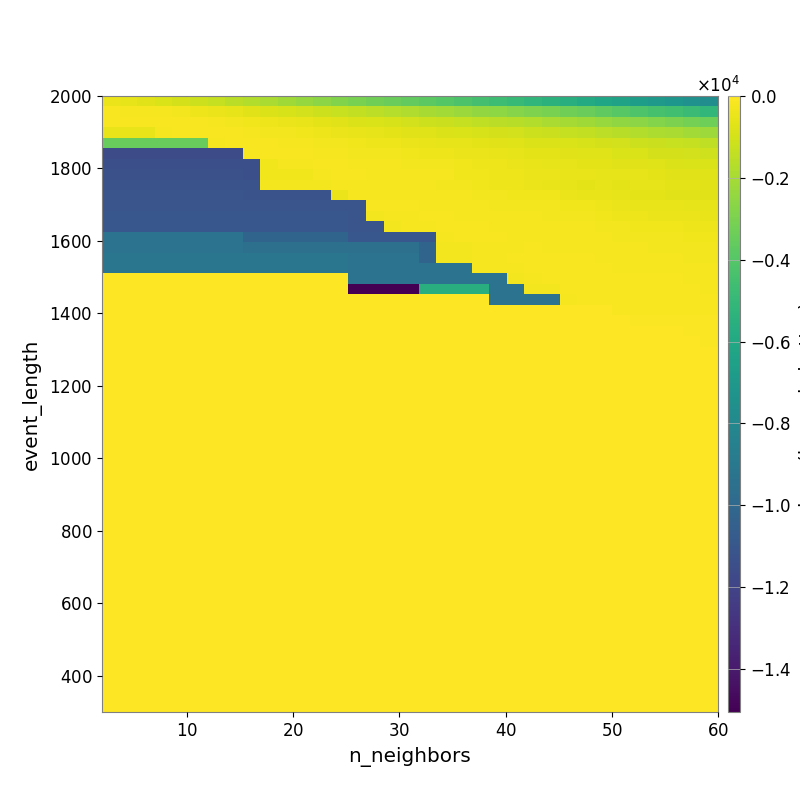

The file beside this chart, header and first rows:
-4.515477301654241273e+02, -5.513451190930969688e+02, -6.862124977404698711e+02, -8.256420173522753885e+02, -9.686194404929390203e+02, -1.165455995154719858e+03, -1.334780401960620111e+03, -1.541389410404439332e+03, -1.736454795654058444e+03, -1.928324405810976259e+03, -2.147480087853515215e+03, -2.394821972396227920e+03, -2.621402442505152067e+03, -2.823724052716255301e+03, -3.017994891869836465e+03, -3.235648178761210602e+03, -3.454603788226795132e+03, -3.604537640160458068e+03, -3.804282106156580994e+03, -3.989569320822338341e+03, -4.205976618499079450e+03, -4.418799527634128026e+03, -4.672507437257750098e+03, -4.925448007802746361e+03
-1.722389177611538003e+02, -1.891298056657389850e+02, -1.950581030291215825e+02, -2.317825780904244084e+02, -2.744391514383202093e+02, -3.693947290950671345e+02, -4.656372809249673992e+02, -5.705945982192653219e+02, -6.511599646645047414e+02, -7.675505746878626496e+02, -8.982336893114164695e+02, -1.003175809629937362e+03, -1.154266566857239013e+03, -1.274631395141198936e+03, -1.406331966149714845e+03, -1.523137876255455012e+03, -1.666277309061487358e+03, -1.808649162235431504e+03, -1.965438495013332385e+03, -2.098049068894739776e+03, -2.278205452240736577e+03, -2.432776461558294613e+03, -2.583877228767028555e+03, -2.745770214728911924e+03
-1.682448103526205045e+02, -1.604788880223788112e+02, -1.535857918087955909e+02, -1.530635086276304548e+02, -1.637190652543534384e+02, -1.738378858015430524e+02, -2.191436418209750912e+02, -2.477340335635824431e+02, -3.131010589172435061e+02, -3.722247085697750890e+02, -4.464477718610221473e+02, -5.229084159276985702e+02, -6.168967615957640191e+02, -6.776341361000283996e+02, -7.724993308834744994e+02, -8.424095207527440152e+02, -9.208149801048325571e+02, -1.013274313318248005e+03, -1.125329109929122751e+03, -1.199965236583420847e+03, -1.319067977439726519e+03, -1.425775593744893285e+03, -1.548816450959076064e+03, -1.642906843528259060e+03
-5.269918142430068428e+02, -5.269918142430068428e+02, -5.269918142430068428e+02, -2.203183932241577452e+02, -1.727570844212685586e+02, -1.468276011838190129e+02, -1.625590479434299311e+02, -1.724764666346838169e+02, -1.779722675811431429e+02, -2.381462590055898545e+02, -2.833461133743861637e+02, -3.207501738063824064e+02, -3.645822642529418545e+02, -4.261811360951555798e+02, -5.146096536894223163e+02, -5.595052024248360567e+02, -5.962461368928785532e+02, -6.761267910026003847e+02, -7.334674037718240243e+02, -8.074834952533076375e+02, -8.581825366296030779e+02, -9.220238677200181883e+02, -9.733597886766351621e+02, -1.049397688029859182e+03
-3.507792408328711645e+03, -3.507792408328711645e+03, -3.507792408328711645e+03, -3.507792408328711645e+03, -3.507792408328711645e+03, -3.507792408328711645e+03, -2.117276155928722972e+02, -1.421213911087815802e+02, -1.384563848702764233e+02, -1.589407889324636756e+02, -1.803124102650215264e+02, -2.138322421797250001e+02, -2.403290031943932092e+02, -2.696474173588014196e+02, -3.238116154383841945e+02, -3.666856109417068978e+02, -3.774946845116679128e+02, -4.416818909194212779e+02, -5.105316783139126073e+02, -5.524983991267004058e+02, -5.811640676580325362e+02, -6.091600926925785870e+02, -6.676995444330614191e+02, -7.209869916711048745e+02
-1.155363567194982534e+04, -1.155363567194982534e+04, -1.155363567194982534e+04, -1.155363567194982534e+04, -1.155363567194982534e+04, -1.155363567194982534e+04, -1.155363567194982534e+04, -1.155363567194982534e+04, -1.544709750213290818e+02, -1.404203169915513456e+02, -1.415428538598808643e+02, -1.438672571616418452e+02, -1.784617718780077382e+02, -2.017117850857032408e+02, -2.545494497620752270e+02, -2.654699564664232980e+02, -2.825125079984445051e+02, -3.175014370908572801e+02, -3.600992479302179845e+02, -3.919481411490385199e+02, -4.143266295723093435e+02, -4.450099785982421281e+02, -5.057028508200053238e+02, -5.652491716998487163e+02
-1.138103594754742880e+04, -1.138103594754742880e+04, -1.138103594754742880e+04, -1.138103594754742880e+04, -1.138103594754742880e+04, -1.138103594754742880e+04, -1.138103594754742880e+04, -1.138103594754742880e+04, -1.138103594754742880e+04, -2.946002400435634740e+02, -2.082919924320916607e+02, -2.082919924320916607e+02, -1.435562380587522000e+02, -1.500412931344669971e+02, -1.885385345994285728e+02, -2.079674162809121754e+02, -2.200795435056337510e+02, -2.386852740644331163e+02, -2.577998646274197085e+02, -2.858612846116102446e+02, -3.308701282578044811e+02, -3.661132083226021905e+02, -4.061516853516234846e+02, -4.592817420556950765e+02
-1.129690394469912280e+04, -1.129690394469912280e+04, -1.129690394469912280e+04, -1.129690394469912280e+04, -1.129690394469912280e+04, -1.129690394469912280e+04, -1.129690394469912280e+04, -1.129690394469912280e+04, -1.138103594754742880e+04, -2.946002400435634740e+02, -2.946002400435634740e+02, -2.946002400435634740e+02, -2.037505381227273347e+02, -1.375542027406443992e+02, -1.577629244598707317e+02, -1.957760178140084690e+02, -2.132974704839139122e+02, -2.083981781337821246e+02, -2.164326738442236433e+02, -2.313714262149322565e+02, -3.002266425388727953e+02, -3.234457526375763905e+02, -3.620829059544367965e+02, -4.066077898337317720e+02
-1.118445151444699331e+04, -1.118445151444699331e+04, -1.118445151444699331e+04, -1.118445151444699331e+04, -1.118445151444699331e+04, -1.118445151444699331e+04, -1.118445151444699331e+04, -1.118445151444699331e+04, -1.118445151444699331e+04, -2.617171670994854367e+02, -2.617171670994854367e+02, -2.617171670994854367e+02, -2.391927382121845937e+02, -2.036805036854299260e+02, -1.802718241559812213e+02, -1.846908650689291846e+02, -2.025346528422492440e+02, -2.005928396184668827e+02, -2.227879874790106953e+02, -2.511674945116191964e+02, -2.822410725643187561e+02, -3.164849223623940588e+02, -3.582540980897533700e+02, -4.088214827052003670e+02
-1.108906821442959154e+04, -1.108906821442959154e+04, -1.108906821442959154e+04, -1.108906821442959154e+04, -1.108906821442959154e+04, -1.108906821442959154e+04, -1.108906821442959154e+04, -1.108906821442959154e+04, -1.118445151444699331e+04, -1.118445151444699331e+04, -1.118445151444699331e+04, -1.118445151444699331e+04, -1.118445151444699331e+04, -4.117263505781261301e+02, -2.170522456605201285e+02, -1.792172071107869726e+02, -1.895939562231302489e+02, -1.925670630724835064e+02, -1.992437987092115179e+02, -2.057766806523758305e+02, -2.253301648635656704e+02, -2.571046698853784278e+02, -2.847375338975701311e+02, -2.947963268279356157e+02
-1.108906821442959154e+04, -1.108906821442959154e+04, -1.108906821442959154e+04, -1.108906821442959154e+04, -1.108906821442959154e+04, -1.108906821442959154e+04, -1.108906821442959154e+04, -1.108906821442959154e+04, -1.108906821442959154e+04, -1.108906821442959154e+04, -1.108906821442959154e+04, -1.108906821442959154e+04, -1.108906821442959154e+04, -1.108906821442959154e+04, -1.108906821442959154e+04, -1.677715650254207276e+02, -1.594233289031665208e+02, -1.665170650103507342e+02, -1.786444639850519138e+02, -1.868206358873499369e+02, -1.979349921336772127e+02, -2.060801291577253664e+02, -2.376430437974237861e+02, -2.660470862137221957e+02
-1.095856393068734178e+04, -1.095856393068734178e+04, -1.095856393068734178e+04, -1.095856393068734178e+04, -1.095856393068734178e+04, -1.095856393068734178e+04, -1.095856393068734178e+04, -1.095856393068734178e+04, -1.095856393068734178e+04, -1.095856393068734178e+04, -1.095856393068734178e+04, -1.095856393068734178e+04, -1.095856393068734178e+04, -1.095856393068734178e+04, -1.108906821442959154e+04, -2.712222100199335273e+02, -2.095031073079690884e+02, -1.853257974105485175e+02, -1.683721931712910020e+02, -1.679610258544649923e+02, -1.801155784572736707e+02, -1.801155784572736707e+02, -2.110385003008485967e+02, -2.293517805382609254e+02
-1.095856393068734178e+04, -1.095856393068734178e+04, -1.095856393068734178e+04, -1.095856393068734178e+04, -1.095856393068734178e+04, -1.095856393068734178e+04, -1.095856393068734178e+04, -1.095856393068734178e+04, -1.095856393068734178e+04, -1.095856393068734178e+04, -1.095856393068734178e+04, -1.095856393068734178e+04, -1.095856393068734178e+04, -1.095856393068734178e+04, -1.108906821442959154e+04, -1.108906821442959154e+04, -2.729851199997109461e+02, -2.095031073079690884e+02, -1.856323785184875703e+02, -1.706727555157941367e+02, -1.675528138203976312e+02, -1.745112235548838271e+02, -1.832948552129882387e+02, -1.871633718024324082e+02
-9.328007485050438845e+03, -9.328007485050438845e+03, -9.328007485050438845e+03, -9.328007485050438845e+03, -9.328007485050438845e+03, -9.328007485050438845e+03, -9.328007485050438845e+03, -9.328007485050438845e+03, -1.020023102022280000e+04, -1.020023102022280000e+04, -1.020023102022280000e+04, -1.020023102022280000e+04, -1.020023102022280000e+04, -1.020023102022280000e+04, -1.095856393068734178e+04, -1.095856393068734178e+04, -1.095856393068734178e+04, -1.095856393068734178e+04, -1.095856393068734178e+04, -1.966566012209781604e+02, -1.747021933649955656e+02, -1.630179709668907151e+02, -1.664683928629348486e+02, -1.797661975674448627e+02
-9.328007485050438845e+03, -9.328007485050438845e+03, -9.328007485050438845e+03, -9.328007485050438845e+03, -9.328007485050438845e+03, -9.328007485050438845e+03, -9.328007485050438845e+03, -9.328007485050438845e+03, -9.479730842283388483e+03, -9.479730842283388483e+03, -9.479730842283388483e+03, -9.479730842283388483e+03, -9.479730842283388483e+03, -9.479730842283388483e+03, -9.479730842283388483e+03, -9.479730842283388483e+03, -9.479730842283388483e+03, -9.479730842283388483e+03, -1.020023102022280000e+04, -2.379361622812492669e+02, -2.379361622812492669e+02, -1.801774662881564382e+02, -1.895898688121236830e+02, -1.768725425520008798e+02
-9.113273844866047511e+03, -9.113273844866047511e+03, -9.113273844866047511e+03, -9.113273844866047511e+03, -9.113273844866047511e+03, -9.113273844866047511e+03, -9.113273844866047511e+03, -9.113273844866047511e+03, -9.113273844866047511e+03, -9.113273844866047511e+03, -9.113273844866047511e+03, -9.113273844866047511e+03, -9.113273844866047511e+03, -9.113273844866047511e+03, -9.328007485050438845e+03, -9.328007485050438845e+03, -9.328007485050438845e+03, -9.328007485050438845e+03, -1.020023102022280000e+04, -2.379361622812492669e+02, -2.379361622812492669e+02, -2.133151994337383144e+02, -2.145652869035197341e+02, -1.724656697829655627e+02
-9.113273844866047511e+03, -9.113273844866047511e+03, -9.113273844866047511e+03, -9.113273844866047511e+03, -9.113273844866047511e+03, -9.113273844866047511e+03, -9.113273844866047511e+03, -9.113273844866047511e+03, -9.113273844866047511e+03, -9.113273844866047511e+03, -9.113273844866047511e+03, -9.113273844866047511e+03, -9.113273844866047511e+03, -9.113273844866047511e+03, -9.328007485050438845e+03, -9.328007485050438845e+03, -9.328007485050438845e+03, -9.328007485050438845e+03, -9.328007485050438845e+03, -9.328007485050438845e+03, -9.328007485050438845e+03, -1.856918253058307755e+02, -1.993726681681657169e+02, -1.993726681681657169e+02
0.000000000000000000e+00, 0.000000000000000000e+00, 0.000000000000000000e+00, 0.000000000000000000e+00, 0.000000000000000000e+00, 0.000000000000000000e+00, 0.000000000000000000e+00, 0.000000000000000000e+00, 0.000000000000000000e+00, 0.000000000000000000e+00, 0.000000000000000000e+00, 0.000000000000000000e+00, 0.000000000000000000e+00, 0.000000000000000000e+00, -9.328007485050438845e+03, -9.328007485050438845e+03, -9.328007485050438845e+03, -9.328007485050438845e+03, -9.328007485050438845e+03, -9.328007485050438845e+03, -9.328007485050438845e+03, -9.328007485050438845e+03, -9.328007485050438845e+03, -2.917970964108664589e+02
0.000000000000000000e+00, 0.000000000000000000e+00, 0.000000000000000000e+00, 0.000000000000000000e+00, 0.000000000000000000e+00, 0.000000000000000000e+00, 0.000000000000000000e+00, 0.000000000000000000e+00, 0.000000000000000000e+00, 0.000000000000000000e+00, 0.000000000000000000e+00, 0.000000000000000000e+00, 0.000000000000000000e+00, 0.000000000000000000e+00, -1.504966172381573051e+04, -1.504966172381573051e+04, -1.504966172381573051e+04, -1.504966172381573051e+04, -5.599553626766402886e+03, -5.599553626766402886e+03, -5.599553626766402886e+03, -5.599553626766402886e+03, -9.328007485050438845e+03, -9.328007485050438845e+03
0.000000000000000000e+00, 0.000000000000000000e+00, 0.000000000000000000e+00, 0.000000000000000000e+00, 0.000000000000000000e+00, 0.000000000000000000e+00, 0.000000000000000000e+00, 0.000000000000000000e+00, 0.000000000000000000e+00, 0.000000000000000000e+00, 0.000000000000000000e+00, 0.000000000000000000e+00, 0.000000000000000000e+00, 0.000000000000000000e+00, 0.000000000000000000e+00, 0.000000000000000000e+00, 0.000000000000000000e+00, 0.000000000000000000e+00, 0.000000000000000000e+00, 0.000000000000000000e+00, 0.000000000000000000e+00, 0.000000000000000000e+00, -9.328007485050438845e+03, -9.328007485050438845e+03
0.000000000000000000e+00, 0.000000000000000000e+00, 0.000000000000000000e+00, 0.000000000000000000e+00, 0.000000000000000000e+00, 0.000000000000000000e+00, 0.000000000000000000e+00, 0.000000000000000000e+00, 0.000000000000000000e+00, 0.000000000000000000e+00, 0.000000000000000000e+00, 0.000000000000000000e+00, 0.000000000000000000e+00, 0.000000000000000000e+00, 0.000000000000000000e+00, 0.000000000000000000e+00, 0.000000000000000000e+00, 0.000000000000000000e+00, 0.000000000000000000e+00, 0.000000000000000000e+00, 0.000000000000000000e+00, 0.000000000000000000e+00, 0.000000000000000000e+00, 0.000000000000000000e+00
0.000000000000000000e+00, 0.000000000000000000e+00, 0.000000000000000000e+00, 0.000000000000000000e+00, 0.000000000000000000e+00, 0.000000000000000000e+00, 0.000000000000000000e+00, 0.000000000000000000e+00, 0.000000000000000000e+00, 0.000000000000000000e+00, 0.000000000000000000e+00, 0.000000000000000000e+00, 0.000000000000000000e+00, 0.000000000000000000e+00, 0.000000000000000000e+00, 0.000000000000000000e+00, 0.000000000000000000e+00, 0.000000000000000000e+00, 0.000000000000000000e+00, 0.000000000000000000e+00, 0.000000000000000000e+00, 0.000000000000000000e+00, 0.000000000000000000e+00, 0.000000000000000000e+00
0.000000000000000000e+00, 0.000000000000000000e+00, 0.000000000000000000e+00, 0.000000000000000000e+00, 0.000000000000000000e+00, 0.000000000000000000e+00, 0.000000000000000000e+00, 0.000000000000000000e+00, 0.000000000000000000e+00, 0.000000000000000000e+00, 0.000000000000000000e+00, 0.000000000000000000e+00, 0.000000000000000000e+00, 0.000000000000000000e+00, 0.000000000000000000e+00, 0.000000000000000000e+00, 0.000000000000000000e+00, 0.000000000000000000e+00, 0.000000000000000000e+00, 0.000000000000000000e+00, 0.000000000000000000e+00, 0.000000000000000000e+00, 0.000000000000000000e+00, 0.000000000000000000e+00
0.000000000000000000e+00, 0.000000000000000000e+00, 0.000000000000000000e+00, 0.000000000000000000e+00, 0.000000000000000000e+00, 0.000000000000000000e+00, 0.000000000000000000e+00, 0.000000000000000000e+00, 0.000000000000000000e+00, 0.000000000000000000e+00, 0.000000000000000000e+00, 0.000000000000000000e+00, 0.000000000000000000e+00, 0.000000000000000000e+00, 0.000000000000000000e+00, 0.000000000000000000e+00, 0.000000000000000000e+00, 0.000000000000000000e+00, 0.000000000000000000e+00, 0.000000000000000000e+00, 0.000000000000000000e+00, 0.000000000000000000e+00, 0.000000000000000000e+00, 0.000000000000000000e+00
0.000000000000000000e+00, 0.000000000000000000e+00, 0.000000000000000000e+00, 0.000000000000000000e+00, 0.000000000000000000e+00, 0.000000000000000000e+00, 0.000000000000000000e+00, 0.000000000000000000e+00, 0.000000000000000000e+00, 0.000000000000000000e+00, 0.000000000000000000e+00, 0.000000000000000000e+00, 0.000000000000000000e+00, 0.000000000000000000e+00, 0.000000000000000000e+00, 0.000000000000000000e+00, 0.000000000000000000e+00, 0.000000000000000000e+00, 0.000000000000000000e+00, 0.000000000000000000e+00, 0.000000000000000000e+00, 0.000000000000000000e+00, 0.000000000000000000e+00, 0.000000000000000000e+00
0.000000000000000000e+00, 0.000000000000000000e+00, 0.000000000000000000e+00, 0.000000000000000000e+00, 0.000000000000000000e+00, 0.000000000000000000e+00, 0.000000000000000000e+00, 0.000000000000000000e+00, 0.000000000000000000e+00, 0.000000000000000000e+00, 0.000000000000000000e+00, 0.000000000000000000e+00, 0.000000000000000000e+00, 0.000000000000000000e+00, 0.000000000000000000e+00, 0.000000000000000000e+00, 0.000000000000000000e+00, 0.000000000000000000e+00, 0.000000000000000000e+00, 0.000000000000000000e+00, 0.000000000000000000e+00, 0.000000000000000000e+00, 0.000000000000000000e+00, 0.000000000000000000e+00
0.000000000000000000e+00, 0.000000000000000000e+00, 0.000000000000000000e+00, 0.000000000000000000e+00, 0.000000000000000000e+00, 0.000000000000000000e+00, 0.000000000000000000e+00, 0.000000000000000000e+00, 0.000000000000000000e+00, 0.000000000000000000e+00, 0.000000000000000000e+00, 0.000000000000000000e+00, 0.000000000000000000e+00, 0.000000000000000000e+00, 0.000000000000000000e+00, 0.000000000000000000e+00, 0.000000000000000000e+00, 0.000000000000000000e+00, 0.000000000000000000e+00, 0.000000000000000000e+00, 0.000000000000000000e+00, 0.000000000000000000e+00, 0.000000000000000000e+00, 0.000000000000000000e+00
0.000000000000000000e+00, 0.000000000000000000e+00, 0.000000000000000000e+00, 0.000000000000000000e+00, 0.000000000000000000e+00, 0.000000000000000000e+00, 0.000000000000000000e+00, 0.000000000000000000e+00, 0.000000000000000000e+00, 0.000000000000000000e+00, 0.000000000000000000e+00, 0.000000000000000000e+00, 0.000000000000000000e+00, 0.000000000000000000e+00, 0.000000000000000000e+00, 0.000000000000000000e+00, 0.000000000000000000e+00, 0.000000000000000000e+00, 0.000000000000000000e+00, 0.000000000000000000e+00, 0.000000000000000000e+00, 0.000000000000000000e+00, 0.000000000000000000e+00, 0.000000000000000000e+00
0.000000000000000000e+00, 0.000000000000000000e+00, 0.000000000000000000e+00, 0.000000000000000000e+00, 0.000000000000000000e+00, 0.000000000000000000e+00, 0.000000000000000000e+00, 0.000000000000000000e+00, 0.000000000000000000e+00, 0.000000000000000000e+00, 0.000000000000000000e+00, 0.000000000000000000e+00, 0.000000000000000000e+00, 0.000000000000000000e+00, 0.000000000000000000e+00, 0.000000000000000000e+00, 0.000000000000000000e+00, 0.000000000000000000e+00, 0.000000000000000000e+00, 0.000000000000000000e+00, 0.000000000000000000e+00, 0.000000000000000000e+00, 0.000000000000000000e+00, 0.000000000000000000e+00
0.000000000000000000e+00, 0.000000000000000000e+00, 0.000000000000000000e+00, 0.000000000000000000e+00, 0.000000000000000000e+00, 0.000000000000000000e+00, 0.000000000000000000e+00, 0.000000000000000000e+00, 0.000000000000000000e+00, 0.000000000000000000e+00, 0.000000000000000000e+00, 0.000000000000000000e+00, 0.000000000000000000e+00, 0.000000000000000000e+00, 0.000000000000000000e+00, 0.000000000000000000e+00, 0.000000000000000000e+00, 0.000000000000000000e+00, 0.000000000000000000e+00, 0.000000000000000000e+00, 0.000000000000000000e+00, 0.000000000000000000e+00, 0.000000000000000000e+00, 0.000000000000000000e+00
0.000000000000000000e+00, 0.000000000000000000e+00, 0.000000000000000000e+00, 0.000000000000000000e+00, 0.000000000000000000e+00, 0.000000000000000000e+00, 0.000000000000000000e+00, 0.000000000000000000e+00, 0.000000000000000000e+00, 0.000000000000000000e+00, 0.000000000000000000e+00, 0.000000000000000000e+00, 0.000000000000000000e+00, 0.000000000000000000e+00, 0.000000000000000000e+00, 0.000000000000000000e+00, 0.000000000000000000e+00, 0.000000000000000000e+00, 0.000000000000000000e+00, 0.000000000000000000e+00, 0.000000000000000000e+00, 0.000000000000000000e+00, 0.000000000000000000e+00, 0.000000000000000000e+00
0.000000000000000000e+00, 0.000000000000000000e+00, 0.000000000000000000e+00, 0.000000000000000000e+00, 0.000000000000000000e+00, 0.000000000000000000e+00, 0.000000000000000000e+00, 0.000000000000000000e+00, 0.000000000000000000e+00, 0.000000000000000000e+00, 0.000000000000000000e+00, 0.000000000000000000e+00, 0.000000000000000000e+00, 0.000000000000000000e+00, 0.000000000000000000e+00, 0.000000000000000000e+00, 0.000000000000000000e+00, 0.000000000000000000e+00, 0.000000000000000000e+00, 0.000000000000000000e+00, 0.000000000000000000e+00, 0.000000000000000000e+00, 0.000000000000000000e+00, 0.000000000000000000e+00
0.000000000000000000e+00, 0.000000000000000000e+00, 0.000000000000000000e+00, 0.000000000000000000e+00, 0.000000000000000000e+00, 0.000000000000000000e+00, 0.000000000000000000e+00, 0.000000000000000000e+00, 0.000000000000000000e+00, 0.000000000000000000e+00, 0.000000000000000000e+00, 0.000000000000000000e+00, 0.000000000000000000e+00, 0.000000000000000000e+00, 0.000000000000000000e+00, 0.000000000000000000e+00, 0.000000000000000000e+00, 0.000000000000000000e+00, 0.000000000000000000e+00, 0.000000000000000000e+00, 0.000000000000000000e+00, 0.000000000000000000e+00, 0.000000000000000000e+00, 0.000000000000000000e+00
0.000000000000000000e+00, 0.000000000000000000e+00, 0.000000000000000000e+00, 0.000000000000000000e+00, 0.000000000000000000e+00, 0.000000000000000000e+00, 0.000000000000000000e+00, 0.000000000000000000e+00, 0.000000000000000000e+00, 0.000000000000000000e+00, 0.000000000000000000e+00, 0.000000000000000000e+00, 0.000000000000000000e+00, 0.000000000000000000e+00, 0.000000000000000000e+00, 0.000000000000000000e+00, 0.000000000000000000e+00, 0.000000000000000000e+00, 0.000000000000000000e+00, 0.000000000000000000e+00, 0.000000000000000000e+00, 0.000000000000000000e+00, 0.000000000000000000e+00, 0.000000000000000000e+00
0.000000000000000000e+00, 0.000000000000000000e+00, 0.000000000000000000e+00, 0.000000000000000000e+00, 0.000000000000000000e+00, 0.000000000000000000e+00, 0.000000000000000000e+00, 0.000000000000000000e+00, 0.000000000000000000e+00, 0.000000000000000000e+00, 0.000000000000000000e+00, 0.000000000000000000e+00, 0.000000000000000000e+00, 0.000000000000000000e+00, 0.000000000000000000e+00, 0.000000000000000000e+00, 0.000000000000000000e+00, 0.000000000000000000e+00, 0.000000000000000000e+00, 0.000000000000000000e+00, 0.000000000000000000e+00, 0.000000000000000000e+00, 0.000000000000000000e+00, 0.000000000000000000e+00
0.000000000000000000e+00, 0.000000000000000000e+00, 0.000000000000000000e+00, 0.000000000000000000e+00, 0.000000000000000000e+00, 0.000000000000000000e+00, 0.000000000000000000e+00, 0.000000000000000000e+00, 0.000000000000000000e+00, 0.000000000000000000e+00, 0.000000000000000000e+00, 0.000000000000000000e+00, 0.000000000000000000e+00, 0.000000000000000000e+00, 0.000000000000000000e+00, 0.000000000000000000e+00, 0.000000000000000000e+00, 0.000000000000000000e+00, 0.000000000000000000e+00, 0.000000000000000000e+00, 0.000000000000000000e+00, 0.000000000000000000e+00, 0.000000000000000000e+00, 0.000000000000000000e+00
0.000000000000000000e+00, 0.000000000000000000e+00, 0.000000000000000000e+00, 0.000000000000000000e+00, 0.000000000000000000e+00, 0.000000000000000000e+00, 0.000000000000000000e+00, 0.000000000000000000e+00, 0.000000000000000000e+00, 0.000000000000000000e+00, 0.000000000000000000e+00, 0.000000000000000000e+00, 0.000000000000000000e+00, 0.000000000000000000e+00, 0.000000000000000000e+00, 0.000000000000000000e+00, 0.000000000000000000e+00, 0.000000000000000000e+00, 0.000000000000000000e+00, 0.000000000000000000e+00, 0.000000000000000000e+00, 0.000000000000000000e+00, 0.000000000000000000e+00, 0.000000000000000000e+00
0.000000000000000000e+00, 0.000000000000000000e+00, 0.000000000000000000e+00, 0.000000000000000000e+00, 0.000000000000000000e+00, 0.000000000000000000e+00, 0.000000000000000000e+00, 0.000000000000000000e+00, 0.000000000000000000e+00, 0.000000000000000000e+00, 0.000000000000000000e+00, 0.000000000000000000e+00, 0.000000000000000000e+00, 0.000000000000000000e+00, 0.000000000000000000e+00, 0.000000000000000000e+00, 0.000000000000000000e+00, 0.000000000000000000e+00, 0.000000000000000000e+00, 0.000000000000000000e+00, 0.000000000000000000e+00, 0.000000000000000000e+00, 0.000000000000000000e+00, 0.000000000000000000e+00
0.000000000000000000e+00, 0.000000000000000000e+00, 0.000000000000000000e+00, 0.000000000000000000e+00, 0.000000000000000000e+00, 0.000000000000000000e+00, 0.000000000000000000e+00, 0.000000000000000000e+00, 0.000000000000000000e+00, 0.000000000000000000e+00, 0.000000000000000000e+00, 0.000000000000000000e+00, 0.000000000000000000e+00, 0.000000000000000000e+00, 0.000000000000000000e+00, 0.000000000000000000e+00, 0.000000000000000000e+00, 0.000000000000000000e+00, 0.000000000000000000e+00, 0.000000000000000000e+00, 0.000000000000000000e+00, 0.000000000000000000e+00, 0.000000000000000000e+00, 0.000000000000000000e+00
0.000000000000000000e+00, 0.000000000000000000e+00, 0.000000000000000000e+00, 0.000000000000000000e+00, 0.000000000000000000e+00, 0.000000000000000000e+00, 0.000000000000000000e+00, 0.000000000000000000e+00, 0.000000000000000000e+00, 0.000000000000000000e+00, 0.000000000000000000e+00, 0.000000000000000000e+00, 0.000000000000000000e+00, 0.000000000000000000e+00, 0.000000000000000000e+00, 0.000000000000000000e+00, 0.000000000000000000e+00, 0.000000000000000000e+00, 0.000000000000000000e+00, 0.000000000000000000e+00, 0.000000000000000000e+00, 0.000000000000000000e+00, 0.000000000000000000e+00, 0.000000000000000000e+00
0.000000000000000000e+00, 0.000000000000000000e+00, 0.000000000000000000e+00, 0.000000000000000000e+00, 0.000000000000000000e+00, 0.000000000000000000e+00, 0.000000000000000000e+00, 0.000000000000000000e+00, 0.000000000000000000e+00, 0.000000000000000000e+00, 0.000000000000000000e+00, 0.000000000000000000e+00, 0.000000000000000000e+00, 0.000000000000000000e+00, 0.000000000000000000e+00, 0.000000000000000000e+00, 0.000000000000000000e+00, 0.000000000000000000e+00, 0.000000000000000000e+00, 0.000000000000000000e+00, 0.000000000000000000e+00, 0.000000000000000000e+00, 0.000000000000000000e+00, 0.000000000000000000e+00
0.000000000000000000e+00, 0.000000000000000000e+00, 0.000000000000000000e+00, 0.000000000000000000e+00, 0.000000000000000000e+00, 0.000000000000000000e+00, 0.000000000000000000e+00, 0.000000000000000000e+00, 0.000000000000000000e+00, 0.000000000000000000e+00, 0.000000000000000000e+00, 0.000000000000000000e+00, 0.000000000000000000e+00, 0.000000000000000000e+00, 0.000000000000000000e+00, 0.000000000000000000e+00, 0.000000000000000000e+00, 0.000000000000000000e+00, 0.000000000000000000e+00, 0.000000000000000000e+00, 0.000000000000000000e+00, 0.000000000000000000e+00, 0.000000000000000000e+00, 0.000000000000000000e+00
0.000000000000000000e+00, 0.000000000000000000e+00, 0.000000000000000000e+00, 0.000000000000000000e+00, 0.000000000000000000e+00, 0.000000000000000000e+00, 0.000000000000000000e+00, 0.000000000000000000e+00, 0.000000000000000000e+00, 0.000000000000000000e+00, 0.000000000000000000e+00, 0.000000000000000000e+00, 0.000000000000000000e+00, 0.000000000000000000e+00, 0.000000000000000000e+00, 0.000000000000000000e+00, 0.000000000000000000e+00, 0.000000000000000000e+00, 0.000000000000000000e+00, 0.000000000000000000e+00, 0.000000000000000000e+00, 0.000000000000000000e+00, 0.000000000000000000e+00, 0.000000000000000000e+00
0.000000000000000000e+00, 0.000000000000000000e+00, 0.000000000000000000e+00, 0.000000000000000000e+00, 0.000000000000000000e+00, 0.000000000000000000e+00, 0.000000000000000000e+00, 0.000000000000000000e+00, 0.000000000000000000e+00, 0.000000000000000000e+00, 0.000000000000000000e+00, 0.000000000000000000e+00, 0.000000000000000000e+00, 0.000000000000000000e+00, 0.000000000000000000e+00, 0.000000000000000000e+00, 0.000000000000000000e+00, 0.000000000000000000e+00, 0.000000000000000000e+00, 0.000000000000000000e+00, 0.000000000000000000e+00, 0.000000000000000000e+00, 0.000000000000000000e+00, 0.000000000000000000e+00
0.000000000000000000e+00, 0.000000000000000000e+00, 0.000000000000000000e+00, 0.000000000000000000e+00, 0.000000000000000000e+00, 0.000000000000000000e+00, 0.000000000000000000e+00, 0.000000000000000000e+00, 0.000000000000000000e+00, 0.000000000000000000e+00, 0.000000000000000000e+00, 0.000000000000000000e+00, 0.000000000000000000e+00, 0.000000000000000000e+00, 0.000000000000000000e+00, 0.000000000000000000e+00, 0.000000000000000000e+00, 0.000000000000000000e+00, 0.000000000000000000e+00, 0.000000000000000000e+00, 0.000000000000000000e+00, 0.000000000000000000e+00, 0.000000000000000000e+00, 0.000000000000000000e+00
0.000000000000000000e+00, 0.000000000000000000e+00, 0.000000000000000000e+00, 0.000000000000000000e+00, 0.000000000000000000e+00, 0.000000000000000000e+00, 0.000000000000000000e+00, 0.000000000000000000e+00, 0.000000000000000000e+00, 0.000000000000000000e+00, 0.000000000000000000e+00, 0.000000000000000000e+00, 0.000000000000000000e+00, 0.000000000000000000e+00, 0.000000000000000000e+00, 0.000000000000000000e+00, 0.000000000000000000e+00, 0.000000000000000000e+00, 0.000000000000000000e+00, 0.000000000000000000e+00, 0.000000000000000000e+00, 0.000000000000000000e+00, 0.000000000000000000e+00, 0.000000000000000000e+00
0.000000000000000000e+00, 0.000000000000000000e+00, 0.000000000000000000e+00, 0.000000000000000000e+00, 0.000000000000000000e+00, 0.000000000000000000e+00, 0.000000000000000000e+00, 0.000000000000000000e+00, 0.000000000000000000e+00, 0.000000000000000000e+00, 0.000000000000000000e+00, 0.000000000000000000e+00, 0.000000000000000000e+00, 0.000000000000000000e+00, 0.000000000000000000e+00, 0.000000000000000000e+00, 0.000000000000000000e+00, 0.000000000000000000e+00, 0.000000000000000000e+00, 0.000000000000000000e+00, 0.000000000000000000e+00, 0.000000000000000000e+00, 0.000000000000000000e+00, 0.000000000000000000e+00
0.000000000000000000e+00, 0.000000000000000000e+00, 0.000000000000000000e+00, 0.000000000000000000e+00, 0.000000000000000000e+00, 0.000000000000000000e+00, 0.000000000000000000e+00, 0.000000000000000000e+00, 0.000000000000000000e+00, 0.000000000000000000e+00, 0.000000000000000000e+00, 0.000000000000000000e+00, 0.000000000000000000e+00, 0.000000000000000000e+00, 0.000000000000000000e+00, 0.000000000000000000e+00, 0.000000000000000000e+00, 0.000000000000000000e+00, 0.000000000000000000e+00, 0.000000000000000000e+00, 0.000000000000000000e+00, 0.000000000000000000e+00, 0.000000000000000000e+00, 0.000000000000000000e+00
0.000000000000000000e+00, 0.000000000000000000e+00, 0.000000000000000000e+00, 0.000000000000000000e+00, 0.000000000000000000e+00, 0.000000000000000000e+00, 0.000000000000000000e+00, 0.000000000000000000e+00, 0.000000000000000000e+00, 0.000000000000000000e+00, 0.000000000000000000e+00, 0.000000000000000000e+00, 0.000000000000000000e+00, 0.000000000000000000e+00, 0.000000000000000000e+00, 0.000000000000000000e+00, 0.000000000000000000e+00, 0.000000000000000000e+00, 0.000000000000000000e+00, 0.000000000000000000e+00, 0.000000000000000000e+00, 0.000000000000000000e+00, 0.000000000000000000e+00, 0.000000000000000000e+00
0.000000000000000000e+00, 0.000000000000000000e+00, 0.000000000000000000e+00, 0.000000000000000000e+00, 0.000000000000000000e+00, 0.000000000000000000e+00, 0.000000000000000000e+00, 0.000000000000000000e+00, 0.000000000000000000e+00, 0.000000000000000000e+00, 0.000000000000000000e+00, 0.000000000000000000e+00, 0.000000000000000000e+00, 0.000000000000000000e+00, 0.000000000000000000e+00, 0.000000000000000000e+00, 0.000000000000000000e+00, 0.000000000000000000e+00, 0.000000000000000000e+00, 0.000000000000000000e+00, 0.000000000000000000e+00, 0.000000000000000000e+00, 0.000000000000000000e+00, 0.000000000000000000e+00
0.000000000000000000e+00, 0.000000000000000000e+00, 0.000000000000000000e+00, 0.000000000000000000e+00, 0.000000000000000000e+00, 0.000000000000000000e+00, 0.000000000000000000e+00, 0.000000000000000000e+00, 0.000000000000000000e+00, 0.000000000000000000e+00, 0.000000000000000000e+00, 0.000000000000000000e+00, 0.000000000000000000e+00, 0.000000000000000000e+00, 0.000000000000000000e+00, 0.000000000000000000e+00, 0.000000000000000000e+00, 0.000000000000000000e+00, 0.000000000000000000e+00, 0.000000000000000000e+00, 0.000000000000000000e+00, 0.000000000000000000e+00, 0.000000000000000000e+00, 0.000000000000000000e+00
0.000000000000000000e+00, 0.000000000000000000e+00, 0.000000000000000000e+00, 0.000000000000000000e+00, 0.000000000000000000e+00, 0.000000000000000000e+00, 0.000000000000000000e+00, 0.000000000000000000e+00, 0.000000000000000000e+00, 0.000000000000000000e+00, 0.000000000000000000e+00, 0.000000000000000000e+00, 0.000000000000000000e+00, 0.000000000000000000e+00, 0.000000000000000000e+00, 0.000000000000000000e+00, 0.000000000000000000e+00, 0.000000000000000000e+00, 0.000000000000000000e+00, 0.000000000000000000e+00, 0.000000000000000000e+00, 0.000000000000000000e+00, 0.000000000000000000e+00, 0.000000000000000000e+00
0.000000000000000000e+00, 0.000000000000000000e+00, 0.000000000000000000e+00, 0.000000000000000000e+00, 0.000000000000000000e+00, 0.000000000000000000e+00, 0.000000000000000000e+00, 0.000000000000000000e+00, 0.000000000000000000e+00, 0.000000000000000000e+00, 0.000000000000000000e+00, 0.000000000000000000e+00, 0.000000000000000000e+00, 0.000000000000000000e+00, 0.000000000000000000e+00, 0.000000000000000000e+00, 0.000000000000000000e+00, 0.000000000000000000e+00, 0.000000000000000000e+00, 0.000000000000000000e+00, 0.000000000000000000e+00, 0.000000000000000000e+00, 0.000000000000000000e+00, 0.000000000000000000e+00
0.000000000000000000e+00, 0.000000000000000000e+00, 0.000000000000000000e+00, 0.000000000000000000e+00, 0.000000000000000000e+00, 0.000000000000000000e+00, 0.000000000000000000e+00, 0.000000000000000000e+00, 0.000000000000000000e+00, 0.000000000000000000e+00, 0.000000000000000000e+00, 0.000000000000000000e+00, 0.000000000000000000e+00, 0.000000000000000000e+00, 0.000000000000000000e+00, 0.000000000000000000e+00, 0.000000000000000000e+00, 0.000000000000000000e+00, 0.000000000000000000e+00, 0.000000000000000000e+00, 0.000000000000000000e+00, 0.000000000000000000e+00, 0.000000000000000000e+00, 0.000000000000000000e+00
0.000000000000000000e+00, 0.000000000000000000e+00, 0.000000000000000000e+00, 0.000000000000000000e+00, 0.000000000000000000e+00, 0.000000000000000000e+00, 0.000000000000000000e+00, 0.000000000000000000e+00, 0.000000000000000000e+00, 0.000000000000000000e+00, 0.000000000000000000e+00, 0.000000000000000000e+00, 0.000000000000000000e+00, 0.000000000000000000e+00, 0.000000000000000000e+00, 0.000000000000000000e+00, 0.000000000000000000e+00, 0.000000000000000000e+00, 0.000000000000000000e+00, 0.000000000000000000e+00, 0.000000000000000000e+00, 0.000000000000000000e+00, 0.000000000000000000e+00, 0.000000000000000000e+00
0.000000000000000000e+00, 0.000000000000000000e+00, 0.000000000000000000e+00, 0.000000000000000000e+00, 0.000000000000000000e+00, 0.000000000000000000e+00, 0.000000000000000000e+00, 0.000000000000000000e+00, 0.000000000000000000e+00, 0.000000000000000000e+00, 0.000000000000000000e+00, 0.000000000000000000e+00, 0.000000000000000000e+00, 0.000000000000000000e+00, 0.000000000000000000e+00, 0.000000000000000000e+00, 0.000000000000000000e+00, 0.000000000000000000e+00, 0.000000000000000000e+00, 0.000000000000000000e+00, 0.000000000000000000e+00, 0.000000000000000000e+00, 0.000000000000000000e+00, 0.000000000000000000e+00
0.000000000000000000e+00, 0.000000000000000000e+00, 0.000000000000000000e+00, 0.000000000000000000e+00, 0.000000000000000000e+00, 0.000000000000000000e+00, 0.000000000000000000e+00, 0.000000000000000000e+00, 0.000000000000000000e+00, 0.000000000000000000e+00, 0.000000000000000000e+00, 0.000000000000000000e+00, 0.000000000000000000e+00, 0.000000000000000000e+00, 0.000000000000000000e+00, 0.000000000000000000e+00, 0.000000000000000000e+00, 0.000000000000000000e+00, 0.000000000000000000e+00, 0.000000000000000000e+00, 0.000000000000000000e+00, 0.000000000000000000e+00, 0.000000000000000000e+00, 0.000000000000000000e+00
0.000000000000000000e+00, 0.000000000000000000e+00, 0.000000000000000000e+00, 0.000000000000000000e+00, 0.000000000000000000e+00, 0.000000000000000000e+00, 0.000000000000000000e+00, 0.000000000000000000e+00, 0.000000000000000000e+00, 0.000000000000000000e+00, 0.000000000000000000e+00, 0.000000000000000000e+00, 0.000000000000000000e+00, 0.000000000000000000e+00, 0.000000000000000000e+00, 0.000000000000000000e+00, 0.000000000000000000e+00, 0.000000000000000000e+00, 0.000000000000000000e+00, 0.000000000000000000e+00, 0.000000000000000000e+00, 0.000000000000000000e+00, 0.000000000000000000e+00, 0.000000000000000000e+00
0.000000000000000000e+00, 0.000000000000000000e+00, 0.000000000000000000e+00, 0.000000000000000000e+00, 0.000000000000000000e+00, 0.000000000000000000e+00, 0.000000000000000000e+00, 0.000000000000000000e+00, 0.000000000000000000e+00, 0.000000000000000000e+00, 0.000000000000000000e+00, 0.000000000000000000e+00, 0.000000000000000000e+00, 0.000000000000000000e+00, 0.000000000000000000e+00, 0.000000000000000000e+00, 0.000000000000000000e+00, 0.000000000000000000e+00, 0.000000000000000000e+00, 0.000000000000000000e+00, 0.000000000000000000e+00, 0.000000000000000000e+00, 0.000000000000000000e+00, 0.000000000000000000e+00
